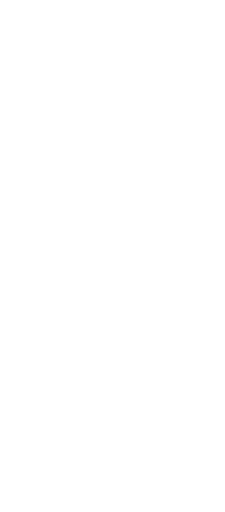
t = 0.00 s
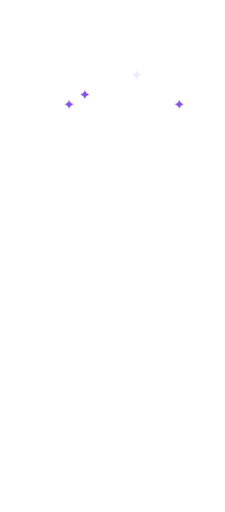
t = 0.83 s
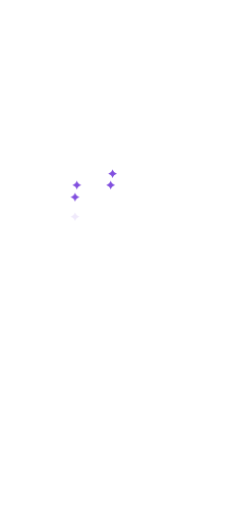
t = 1.67 s
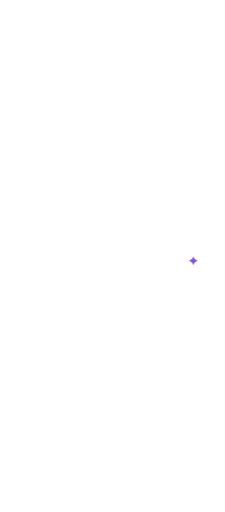
t = 2.50 s
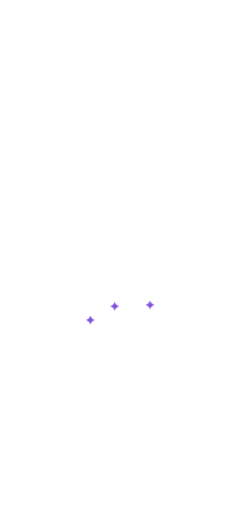
t = 3.33 s
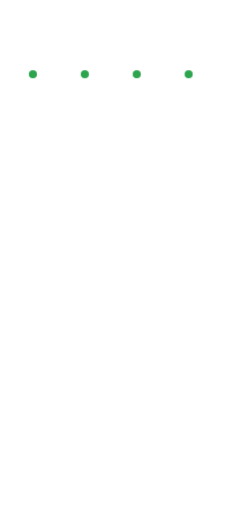
t = 4.17 s

The animated SVG that drew these frames (rendered in a browser with its animation timeline set to each time). Animation: 3 CSS @keyframes rules; one cycle of 5.00 s, repeats indefinitely.

<svg xmlns="http://www.w3.org/2000/svg" viewBox="0 0 390 886" aria-hidden="true" focusable="false">
  <style>
    :root {
      --success: #2da44e;
      --attention: #9a6700;
      --accent: #8250df;
    }

    .sparkle {
      offset-path: var(--path);
      offset-anchor: 0 0;
      offset-rotate: 0deg;
      opacity: 0;
      fill: var(--accent);
      animation: dispatch 5s linear var(--delay) infinite;
    }

    .campaign-status {
      fill: var(--attention);
      opacity: 0;
      animation: campaign-status 5s steps(1, end) infinite;
    }

    .report-update {
      display: none;
    }

    @keyframes dispatch {
      0% { offset-distance: 0%; opacity: 0; }
      0.5%, 7.5% { opacity: 1; }
      8%, 100% { offset-distance: 100%; opacity: 0; }
    }

    @keyframes campaign-status {
      0%, 3% { fill: var(--attention); opacity: 0; }
      4%, 11% { opacity: 1; }
      12%, 19% { opacity: 0; }
      20%, 27% { opacity: 1; }
      28%, 35% { opacity: 0; }
      36%, 43% { opacity: 1; }
      44%, 51% { opacity: 0; }
      52%, 59% { opacity: 1; }
      60%, 67% { opacity: 0; }
      68%, 75% { opacity: 1; }
      76%, 100% { fill: var(--success); opacity: 1; }
    }

    @keyframes report-update {
      0%, 76% { opacity: 0; }
      82%, 100% { opacity: 1; }
    }

    @media (prefers-reduced-motion: reduce) {
      .sparkle,
      .campaign-status,
      .report-update {
        display: none;
        animation: none;
      }
    }
  </style>

  <g>
    <g class="sparkle" style="--path:path('M57 128V180H75V216');--delay:.13s"><path transform="translate(-8 -8)" d="M7.53 1.282a.5.5 0 0 1 .94 0l.478 1.306a7.492 7.492 0 0 0 4.464 4.464l1.305.478a.5.5 0 0 1 0 .94l-1.305.478a7.492 7.492 0 0 0-4.464 4.464l-.478 1.305a.5.5 0 0 1-.94 0l-.478-1.305a7.492 7.492 0 0 0-4.464-4.464L1.282 8.47a.5.5 0 0 1 0-.94l1.306-.478a7.492 7.492 0 0 0 4.464-4.464Z"/></g>
    <g class="sparkle" style="--path:path('M57 128V180H195V216');--delay:.63s"><path transform="translate(-8 -8)" d="M7.53 1.282a.5.5 0 0 1 .94 0l.478 1.306a7.492 7.492 0 0 0 4.464 4.464l1.305.478a.5.5 0 0 1 0 .94l-1.305.478a7.492 7.492 0 0 0-4.464 4.464l-.478 1.305a.5.5 0 0 1-.94 0l-.478-1.305a7.492 7.492 0 0 0-4.464-4.464L1.282 8.47a.5.5 0 0 1 0-.94l1.306-.478a7.492 7.492 0 0 0 4.464-4.464Z"/></g>
    <g class="sparkle" style="--path:path('M57 128V180H315V216');--delay:1.13s"><path transform="translate(-8 -8)" d="M7.53 1.282a.5.5 0 0 1 .94 0l.478 1.306a7.492 7.492 0 0 0 4.464 4.464l1.305.478a.5.5 0 0 1 0 .94l-1.305.478a7.492 7.492 0 0 0-4.464 4.464l-.478 1.305a.5.5 0 0 1-.94 0l-.478-1.305a7.492 7.492 0 0 0-4.464-4.464L1.282 8.47a.5.5 0 0 1 0-.94l1.306-.478a7.492 7.492 0 0 0 4.464-4.464Z"/></g>
    <g class="sparkle" style="--path:path('M147 128V180H75V216');--delay:.23s"><path transform="translate(-8 -8)" d="M7.53 1.282a.5.5 0 0 1 .94 0l.478 1.306a7.492 7.492 0 0 0 4.464 4.464l1.305.478a.5.5 0 0 1 0 .94l-1.305.478a7.492 7.492 0 0 0-4.464 4.464l-.478 1.305a.5.5 0 0 1-.94 0l-.478-1.305a7.492 7.492 0 0 0-4.464-4.464L1.282 8.47a.5.5 0 0 1 0-.94l1.306-.478a7.492 7.492 0 0 0 4.464-4.464Z"/></g>
    <g class="sparkle" style="--path:path('M147 128V180H195V216');--delay:.73s"><path transform="translate(-8 -8)" d="M7.53 1.282a.5.5 0 0 1 .94 0l.478 1.306a7.492 7.492 0 0 0 4.464 4.464l1.305.478a.5.5 0 0 1 0 .94l-1.305.478a7.492 7.492 0 0 0-4.464 4.464l-.478 1.305a.5.5 0 0 1-.94 0l-.478-1.305a7.492 7.492 0 0 0-4.464-4.464L1.282 8.47a.5.5 0 0 1 0-.94l1.306-.478a7.492 7.492 0 0 0 4.464-4.464Z"/></g>
    <g class="sparkle" style="--path:path('M147 128V180H315V216');--delay:1.23s"><path transform="translate(-8 -8)" d="M7.53 1.282a.5.5 0 0 1 .94 0l.478 1.306a7.492 7.492 0 0 0 4.464 4.464l1.305.478a.5.5 0 0 1 0 .94l-1.305.478a7.492 7.492 0 0 0-4.464 4.464l-.478 1.305a.5.5 0 0 1-.94 0l-.478-1.305a7.492 7.492 0 0 0-4.464-4.464L1.282 8.47a.5.5 0 0 1 0-.94l1.306-.478a7.492 7.492 0 0 0 4.464-4.464Z"/></g>
    <g class="sparkle" style="--path:path('M237 128V180H75V216');--delay:.33s"><path transform="translate(-8 -8)" d="M7.53 1.282a.5.5 0 0 1 .94 0l.478 1.306a7.492 7.492 0 0 0 4.464 4.464l1.305.478a.5.5 0 0 1 0 .94l-1.305.478a7.492 7.492 0 0 0-4.464 4.464l-.478 1.305a.5.5 0 0 1-.94 0l-.478-1.305a7.492 7.492 0 0 0-4.464-4.464L1.282 8.47a.5.5 0 0 1 0-.94l1.306-.478a7.492 7.492 0 0 0 4.464-4.464Z"/></g>
    <g class="sparkle" style="--path:path('M237 128V180H195V216');--delay:.83s"><path transform="translate(-8 -8)" d="M7.53 1.282a.5.5 0 0 1 .94 0l.478 1.306a7.492 7.492 0 0 0 4.464 4.464l1.305.478a.5.5 0 0 1 0 .94l-1.305.478a7.492 7.492 0 0 0-4.464 4.464l-.478 1.305a.5.5 0 0 1-.94 0l-.478-1.305a7.492 7.492 0 0 0-4.464-4.464L1.282 8.47a.5.5 0 0 1 0-.94l1.306-.478a7.492 7.492 0 0 0 4.464-4.464Z"/></g>
    <g class="sparkle" style="--path:path('M237 128V180H315V216');--delay:.53s"><path transform="translate(-8 -8)" d="M7.53 1.282a.5.5 0 0 1 .94 0l.478 1.306a7.492 7.492 0 0 0 4.464 4.464l1.305.478a.5.5 0 0 1 0 .94l-1.305.478a7.492 7.492 0 0 0-4.464 4.464l-.478 1.305a.5.5 0 0 1-.94 0l-.478-1.305a7.492 7.492 0 0 0-4.464-4.464L1.282 8.47a.5.5 0 0 1 0-.94l1.306-.478a7.492 7.492 0 0 0 4.464-4.464Z"/></g>
    <g class="sparkle" style="--path:path('M327 128V180H75V216');--delay:.43s"><path transform="translate(-8 -8)" d="M7.53 1.282a.5.5 0 0 1 .94 0l.478 1.306a7.492 7.492 0 0 0 4.464 4.464l1.305.478a.5.5 0 0 1 0 .94l-1.305.478a7.492 7.492 0 0 0-4.464 4.464l-.478 1.305a.5.5 0 0 1-.94 0l-.478-1.305a7.492 7.492 0 0 0-4.464-4.464L1.282 8.47a.5.5 0 0 1 0-.94l1.306-.478a7.492 7.492 0 0 0 4.464-4.464Z"/></g>
    <g class="sparkle" style="--path:path('M327 128V180H195V216');--delay:.93s"><path transform="translate(-8 -8)" d="M7.53 1.282a.5.5 0 0 1 .94 0l.478 1.306a7.492 7.492 0 0 0 4.464 4.464l1.305.478a.5.5 0 0 1 0 .94l-1.305.478a7.492 7.492 0 0 0-4.464 4.464l-.478 1.305a.5.5 0 0 1-.94 0l-.478-1.305a7.492 7.492 0 0 0-4.464-4.464L1.282 8.47a.5.5 0 0 1 0-.94l1.306-.478a7.492 7.492 0 0 0 4.464-4.464Z"/></g>
    <g class="sparkle" style="--path:path('M327 128V180H315V216');--delay:1.03s"><path transform="translate(-8 -8)" d="M7.53 1.282a.5.5 0 0 1 .94 0l.478 1.306a7.492 7.492 0 0 0 4.464 4.464l1.305.478a.5.5 0 0 1 0 .94l-1.305.478a7.492 7.492 0 0 0-4.464 4.464l-.478 1.305a.5.5 0 0 1-.94 0l-.478-1.305a7.492 7.492 0 0 0-4.464-4.464L1.282 8.47a.5.5 0 0 1 0-.94l1.306-.478a7.492 7.492 0 0 0 4.464-4.464Z"/></g>

    <g class="sparkle" style="--path:path('M75 272V320H130V376');--delay:1.27s"><path transform="translate(-8 -8)" d="M7.53 1.282a.5.5 0 0 1 .94 0l.478 1.306a7.492 7.492 0 0 0 4.464 4.464l1.305.478a.5.5 0 0 1 0 .94l-1.305.478a7.492 7.492 0 0 0-4.464 4.464l-.478 1.305a.5.5 0 0 1-.94 0l-.478-1.305a7.492 7.492 0 0 0-4.464-4.464L1.282 8.47a.5.5 0 0 1 0-.94l1.306-.478a7.492 7.492 0 0 0 4.464-4.464Z"/></g>
    <g class="sparkle" style="--path:path('M75 272V320H260V376');--delay:1.52s"><path transform="translate(-8 -8)" d="M7.53 1.282a.5.5 0 0 1 .94 0l.478 1.306a7.492 7.492 0 0 0 4.464 4.464l1.305.478a.5.5 0 0 1 0 .94l-1.305.478a7.492 7.492 0 0 0-4.464 4.464l-.478 1.305a.5.5 0 0 1-.94 0l-.478-1.305a7.492 7.492 0 0 0-4.464-4.464L1.282 8.47a.5.5 0 0 1 0-.94l1.306-.478a7.492 7.492 0 0 0 4.464-4.464Z"/></g>
    <g class="sparkle" style="--path:path('M75 272V320H55V476H80');--delay:1.77s"><path transform="translate(-8 -8)" d="M7.53 1.282a.5.5 0 0 1 .94 0l.478 1.306a7.492 7.492 0 0 0 4.464 4.464l1.305.478a.5.5 0 0 1 0 .94l-1.305.478a7.492 7.492 0 0 0-4.464 4.464l-.478 1.305a.5.5 0 0 1-.94 0l-.478-1.305a7.492 7.492 0 0 0-4.464-4.464L1.282 8.47a.5.5 0 0 1 0-.94l1.306-.478a7.492 7.492 0 0 0 4.464-4.464Z"/></g>
    <g class="sparkle" style="--path:path('M75 272V320H335V476H310');--delay:2.02s"><path transform="translate(-8 -8)" d="M7.53 1.282a.5.5 0 0 1 .94 0l.478 1.306a7.492 7.492 0 0 0 4.464 4.464l1.305.478a.5.5 0 0 1 0 .94l-1.305.478a7.492 7.492 0 0 0-4.464 4.464l-.478 1.305a.5.5 0 0 1-.94 0l-.478-1.305a7.492 7.492 0 0 0-4.464-4.464L1.282 8.47a.5.5 0 0 1 0-.94l1.306-.478a7.492 7.492 0 0 0 4.464-4.464Z"/></g>
    <g class="sparkle" style="--path:path('M195 272V320H130V376');--delay:1.35s"><path transform="translate(-8 -8)" d="M7.53 1.282a.5.5 0 0 1 .94 0l.478 1.306a7.492 7.492 0 0 0 4.464 4.464l1.305.478a.5.5 0 0 1 0 .94l-1.305.478a7.492 7.492 0 0 0-4.464 4.464l-.478 1.305a.5.5 0 0 1-.94 0l-.478-1.305a7.492 7.492 0 0 0-4.464-4.464L1.282 8.47a.5.5 0 0 1 0-.94l1.306-.478a7.492 7.492 0 0 0 4.464-4.464Z"/></g>
    <g class="sparkle" style="--path:path('M195 272V320H260V376');--delay:1.60s"><path transform="translate(-8 -8)" d="M7.53 1.282a.5.5 0 0 1 .94 0l.478 1.306a7.492 7.492 0 0 0 4.464 4.464l1.305.478a.5.5 0 0 1 0 .94l-1.305.478a7.492 7.492 0 0 0-4.464 4.464l-.478 1.305a.5.5 0 0 1-.94 0l-.478-1.305a7.492 7.492 0 0 0-4.464-4.464L1.282 8.47a.5.5 0 0 1 0-.94l1.306-.478a7.492 7.492 0 0 0 4.464-4.464Z"/></g>
    <g class="sparkle" style="--path:path('M195 272V320H55V476H80');--delay:1.85s"><path transform="translate(-8 -8)" d="M7.53 1.282a.5.5 0 0 1 .94 0l.478 1.306a7.492 7.492 0 0 0 4.464 4.464l1.305.478a.5.5 0 0 1 0 .94l-1.305.478a7.492 7.492 0 0 0-4.464 4.464l-.478 1.305a.5.5 0 0 1-.94 0l-.478-1.305a7.492 7.492 0 0 0-4.464-4.464L1.282 8.47a.5.5 0 0 1 0-.94l1.306-.478a7.492 7.492 0 0 0 4.464-4.464Z"/></g>
    <g class="sparkle" style="--path:path('M195 272V320H335V476H310');--delay:2.10s"><path transform="translate(-8 -8)" d="M7.53 1.282a.5.5 0 0 1 .94 0l.478 1.306a7.492 7.492 0 0 0 4.464 4.464l1.305.478a.5.5 0 0 1 0 .94l-1.305.478a7.492 7.492 0 0 0-4.464 4.464l-.478 1.305a.5.5 0 0 1-.94 0l-.478-1.305a7.492 7.492 0 0 0-4.464-4.464L1.282 8.47a.5.5 0 0 1 0-.94l1.306-.478a7.492 7.492 0 0 0 4.464-4.464Z"/></g>
    <g class="sparkle" style="--path:path('M315 272V320H130V376');--delay:1.43s"><path transform="translate(-8 -8)" d="M7.53 1.282a.5.5 0 0 1 .94 0l.478 1.306a7.492 7.492 0 0 0 4.464 4.464l1.305.478a.5.5 0 0 1 0 .94l-1.305.478a7.492 7.492 0 0 0-4.464 4.464l-.478 1.305a.5.5 0 0 1-.94 0l-.478-1.305a7.492 7.492 0 0 0-4.464-4.464L1.282 8.47a.5.5 0 0 1 0-.94l1.306-.478a7.492 7.492 0 0 0 4.464-4.464Z"/></g>
    <g class="sparkle" style="--path:path('M315 272V320H260V376');--delay:1.68s"><path transform="translate(-8 -8)" d="M7.53 1.282a.5.5 0 0 1 .94 0l.478 1.306a7.492 7.492 0 0 0 4.464 4.464l1.305.478a.5.5 0 0 1 0 .94l-1.305.478a7.492 7.492 0 0 0-4.464 4.464l-.478 1.305a.5.5 0 0 1-.94 0l-.478-1.305a7.492 7.492 0 0 0-4.464-4.464L1.282 8.47a.5.5 0 0 1 0-.94l1.306-.478a7.492 7.492 0 0 0 4.464-4.464Z"/></g>
    <g class="sparkle" style="--path:path('M315 272V320H55V476H80');--delay:1.93s"><path transform="translate(-8 -8)" d="M7.53 1.282a.5.5 0 0 1 .94 0l.478 1.306a7.492 7.492 0 0 0 4.464 4.464l1.305.478a.5.5 0 0 1 0 .94l-1.305.478a7.492 7.492 0 0 0-4.464 4.464l-.478 1.305a.5.5 0 0 1-.94 0l-.478-1.305a7.492 7.492 0 0 0-4.464-4.464L1.282 8.47a.5.5 0 0 1 0-.94l1.306-.478a7.492 7.492 0 0 0 4.464-4.464Z"/></g>
    <g class="sparkle" style="--path:path('M315 272V320H335V476H310');--delay:2.18s"><path transform="translate(-8 -8)" d="M7.53 1.282a.5.5 0 0 1 .94 0l.478 1.306a7.492 7.492 0 0 0 4.464 4.464l1.305.478a.5.5 0 0 1 0 .94l-1.305.478a7.492 7.492 0 0 0-4.464 4.464l-.478 1.305a.5.5 0 0 1-.94 0l-.478-1.305a7.492 7.492 0 0 0-4.464-4.464L1.282 8.47a.5.5 0 0 1 0-.94l1.306-.478a7.492 7.492 0 0 0 4.464-4.464Z"/></g>

    <g class="sparkle" style="--path:path('M80 404H40V530H195V590');--delay:2.87s"><path transform="translate(-8 -8)" d="M7.53 1.282a.5.5 0 0 1 .94 0l.478 1.306a7.492 7.492 0 0 0 4.464 4.464l1.305.478a.5.5 0 0 1 0 .94l-1.305.478a7.492 7.492 0 0 0-4.464 4.464l-.478 1.305a.5.5 0 0 1-.94 0l-.478-1.305a7.492 7.492 0 0 0-4.464-4.464L1.282 8.47a.5.5 0 0 1 0-.94l1.306-.478a7.492 7.492 0 0 0 4.464-4.464Z"/></g>
    <g class="sparkle" style="--path:path('M310 404H350V530H195V590');--delay:3s"><path transform="translate(-8 -8)" d="M7.53 1.282a.5.5 0 0 1 .94 0l.478 1.306a7.492 7.492 0 0 0 4.464 4.464l1.305.478a.5.5 0 0 1 0 .94l-1.305.478a7.492 7.492 0 0 0-4.464 4.464l-.478 1.305a.5.5 0 0 1-.94 0l-.478-1.305a7.492 7.492 0 0 0-4.464-4.464L1.282 8.47a.5.5 0 0 1 0-.94l1.306-.478a7.492 7.492 0 0 0 4.464-4.464Z"/></g>
    <g class="sparkle" style="--path:path('M130 504V554H195V590');--delay:3.13s"><path transform="translate(-8 -8)" d="M7.53 1.282a.5.5 0 0 1 .94 0l.478 1.306a7.492 7.492 0 0 0 4.464 4.464l1.305.478a.5.5 0 0 1 0 .94l-1.305.478a7.492 7.492 0 0 0-4.464 4.464l-.478 1.305a.5.5 0 0 1-.94 0l-.478-1.305a7.492 7.492 0 0 0-4.464-4.464L1.282 8.47a.5.5 0 0 1 0-.94l1.306-.478a7.492 7.492 0 0 0 4.464-4.464Z"/></g>
    <g class="sparkle" style="--path:path('M260 504V554H195V590');--delay:3.27s"><path transform="translate(-8 -8)" d="M7.53 1.282a.5.5 0 0 1 .94 0l.478 1.306a7.492 7.492 0 0 0 4.464 4.464l1.305.478a.5.5 0 0 1 0 .94l-1.305.478a7.492 7.492 0 0 0-4.464 4.464l-.478 1.305a.5.5 0 0 1-.94 0l-.478-1.305a7.492 7.492 0 0 0-4.464-4.464L1.282 8.47a.5.5 0 0 1 0-.94l1.306-.478a7.492 7.492 0 0 0 4.464-4.464Z"/></g>
  </g>

  <g>
    <circle class="campaign-status" cx="57" cy="128" r="7"/>
    <circle class="campaign-status" cx="147" cy="128" r="7"/>
    <circle class="campaign-status" cx="237" cy="128" r="7"/>
    <circle class="campaign-status" cx="327" cy="128" r="7"/>
  </g>

  <g class="report-update" transform="translate(58 590)" font-family="-apple-system,BlinkMacSystemFont,Segoe UI,sans-serif">
    <rect width="274" height="272" rx="6" fill="var(--surface)" stroke="var(--border)"/>
    <text x="16" y="32" fill="var(--muted)" font-size="8" font-weight="700">REPORT EXCERPT</text>
    <text x="258" y="32" fill="var(--muted)" text-anchor="end" font-size="8" font-weight="700">2026-08-27 07:07:56 UTC</text>
    <text x="16" y="54" fill="var(--foreground)" font-size="13" font-weight="600">Execution health</text>
    <path d="M16 63H258" fill="none" stroke="var(--border)"/>
    <text x="16" y="81" fill="var(--muted)" font-size="8" font-weight="700">RUNS · 24H</text>
    <text x="16" y="100" fill="var(--foreground)" font-size="15" font-weight="700">748</text>
    <text x="146" y="81" fill="var(--muted)" font-size="8" font-weight="700">FAILURE RATE</text>
    <text x="146" y="100" fill="var(--success)" font-size="15" font-weight="700">0.0%</text>
    <rect x="16" y="112" width="242" height="7" rx="3.5" fill="var(--border)"/>
    <path d="M19.5 115.5H246" fill="none" stroke="var(--success)" stroke-width="7" stroke-linecap="round"/>
    <path d="M246 115.5H254.5" fill="none" stroke="var(--attention)" stroke-width="7" stroke-linecap="round"/>
    <text x="16" y="142" fill="var(--muted)" font-size="8" font-weight="700">VALUE OVER TIME</text>
    <g fill="none" stroke="var(--border)" stroke-width=".7" opacity=".7">
      <path d="M16 166H258M16 190H258M16 214H258M16 238H258"/>
      <path d="M76 158V244M137 158V244M198 158V244"/>
    </g>
    <path d="M44 158V244" fill="none" stroke="var(--accent)" stroke-width="1.5" stroke-dasharray="3 2"/>
    <text x="48" y="165" fill="var(--accent)" font-size="8" font-weight="700">ADOPTED</text>
    <path d="M16 224L36 227L56 204L76 209L97 193L117 199L137 175L157 193L178 171L198 179L218 174L238 181L258 163" fill="none" stroke="var(--success)" stroke-width="2" stroke-linecap="round" stroke-linejoin="round"/>
    <path d="M16 184L36 206L56 211L76 225L97 240L117 221L137 200L157 237L178 216L198 232L218 210L238 226L258 204" fill="none" stroke="var(--info)" stroke-width="2" stroke-linecap="round" stroke-linejoin="round"/>
  </g>
</svg>
